2-way image classification set "data" from GitHub (Robinbux/Skin-Lesion-Cancer-classification); label vocabulary: benign lesion hair removed, malignant lesion hair removed.

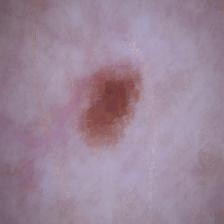
Label: benign lesion hair removed

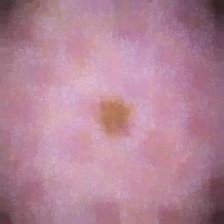
Label: benign lesion hair removed

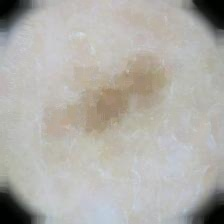
Label: malignant lesion hair removed

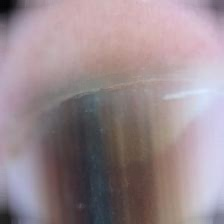
Label: malignant lesion hair removed

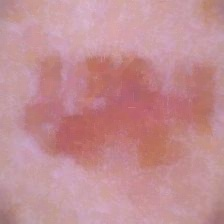
Label: malignant lesion hair removed

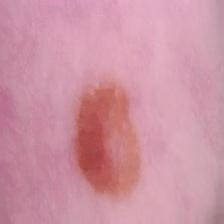
Label: benign lesion hair removed
